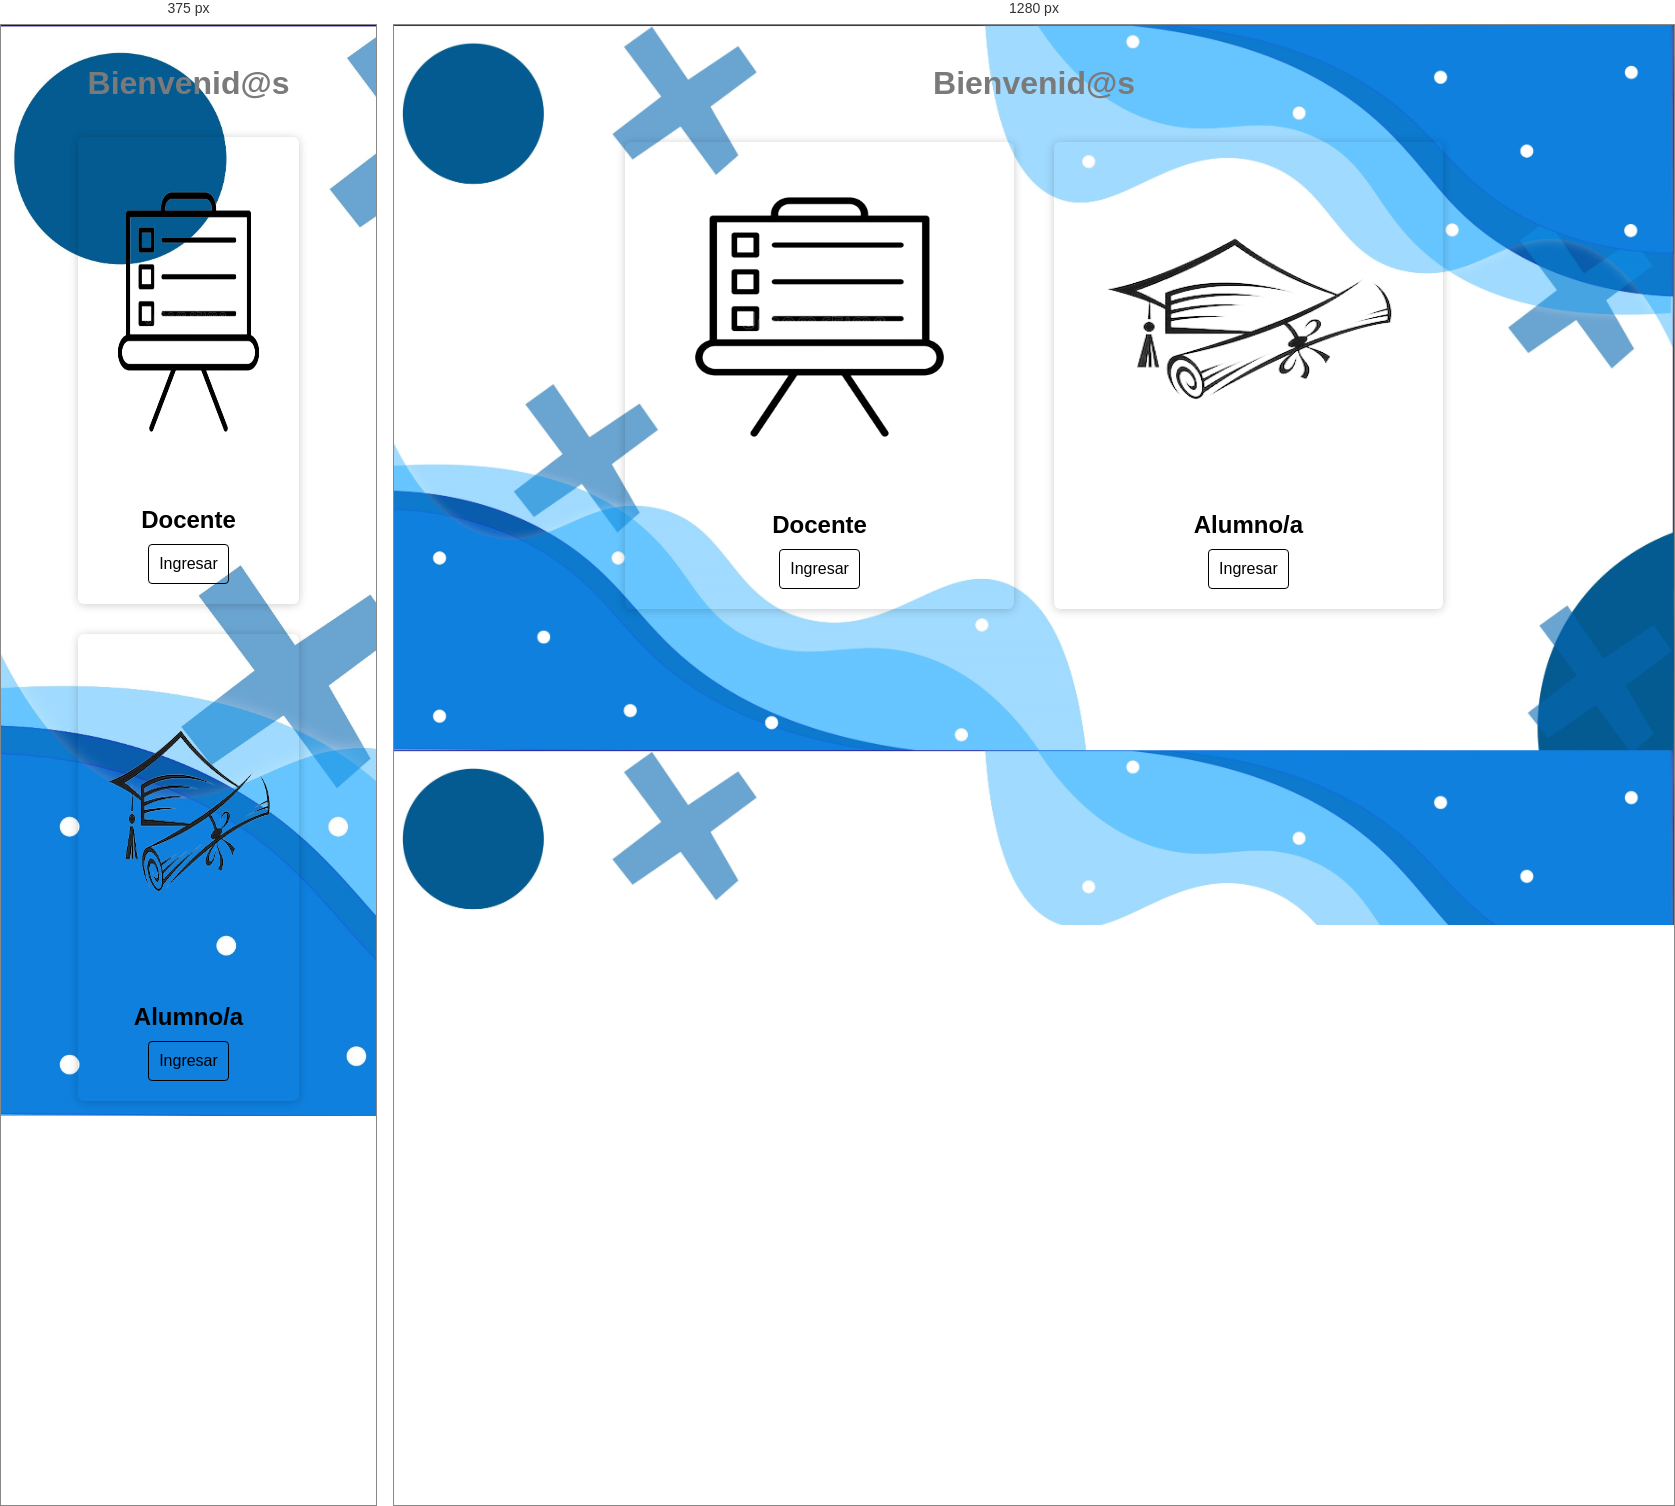
Rendered at 375 px and 1280 px, left to right.

<!-- file: index.html -->
<!DOCTYPE html>
<html lang="es">
<head>
	<meta charset="UTF-8">
	<meta name="viewport" content="width=device-width, user-scalable=no, initial-scale=1.0, maximum-scale=1.0, minimum-scale=1.0">
	<title>index</title>
	<link rel="stylesheet" href="index.css">
</head>
<body>
	
<div class="title-cards">
		<h1>Bienvenid@s</h1>
	</div>
<div class="container-card">
	
<div class="card">
	<figure>
		<img src="maestro.jpg">
	</figure>
	<div class="contenido-card">
		<h2>Docente </h2>
		<a href="login.html">Ingresar</a>
	</div>
</div>
<div class="card">
	<figure>
		<img src="alumno.jpg">
	</figure>
	<div class="contenido-card">
		<h2> Alumno/a</h2>
		<a href="login.html">Ingresar </a>
	</div>
</div>

</div>

</body>
</html>

/* @media block from index.css */
@media only screen and (min-width:320px) and (max-width:708px){
	.container-card{
		flex-wrap: wrap;
	}
	.card{
		margin: 15px;
	}
}